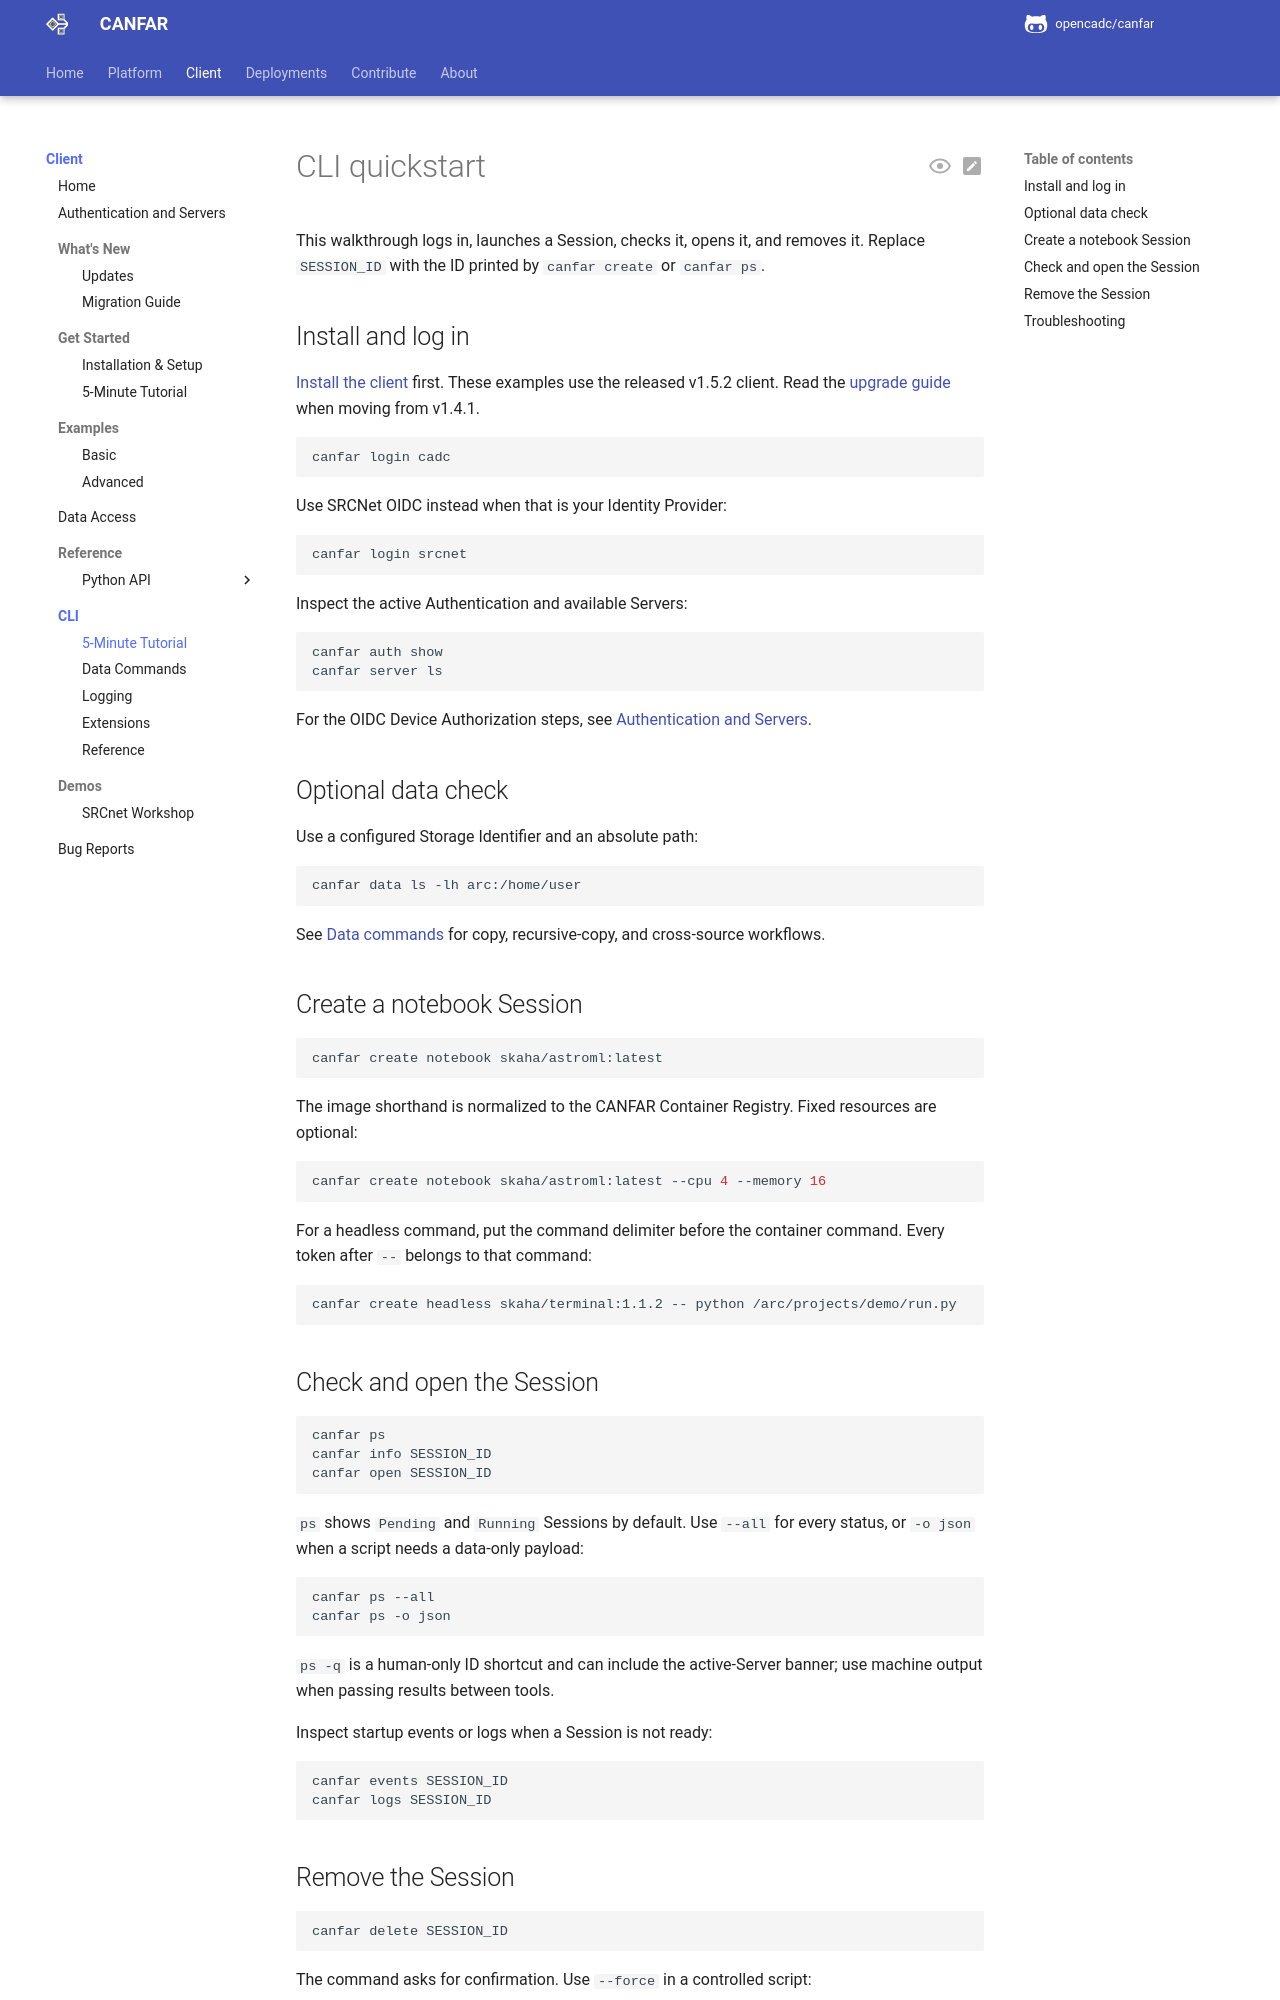

repository: opencadc/canfar · page: edge/cli/quick-start/index.html · generator: mkdocs

# CLI quickstart

This walkthrough logs in, launches a Session, checks it, opens it, and removes
it. Replace `SESSION_ID` with the ID printed by `canfar create` or `canfar ps`.

<span id="1-install"></span>
<span id="2-log-in"></span>

## Install and log in

[Install the client](../client/get-started.md#install) first. These examples
use the released v1.5.2 client. Read the [upgrade guide](../client/migration.md)
when moving from v1.4.1.

```bash
canfar login cadc
```

Use SRCNet OIDC instead when that is your Identity Provider:

```bash
canfar login srcnet
```

Inspect the active Authentication and available Servers:

```bash
canfar auth show
canfar server ls
```

For the OIDC Device Authorization steps, see [Authentication and Servers](authentication-contexts.md).

<span id="3-work-with-data"></span>

## Optional data check

Use a configured Storage Identifier and an absolute path:

```bash
canfar data ls -lh arc:/home/user
```

See [Data commands](data.md) for copy, recursive-copy, and cross-source
workflows.

<span id="4-create-a-notebook"></span>
<span id="3-create-a-notebook"></span>

<span id="fixed-resources"></span>
<span id="headless-job"></span>

## Create a notebook Session

```bash
canfar create notebook skaha/astroml:latest
```

The image shorthand is normalized to the CANFAR Container Registry. Fixed
resources are optional:

```bash
canfar create notebook skaha/astroml:latest --cpu 4 --memory 16
```

For a headless command, put the command delimiter before the container
command. Every token after `--` belongs to that command:

```bash
canfar create headless skaha/terminal:1.1.2 -- python /arc/projects/demo/run.py
```

<span id="5-check-status"></span>
<span id="6-open-the-notebook"></span>
<span id="7-inspect-startup-events"></span>
<span id="4-check-status"></span>
<span id="5-open-the-notebook"></span>
<span id="6-inspect-startup-events"></span>
